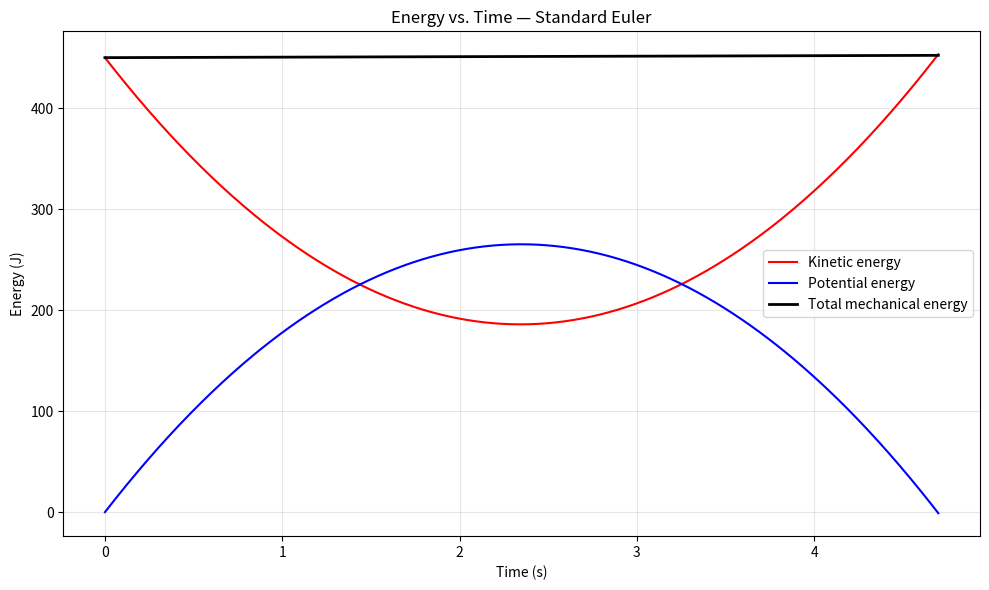
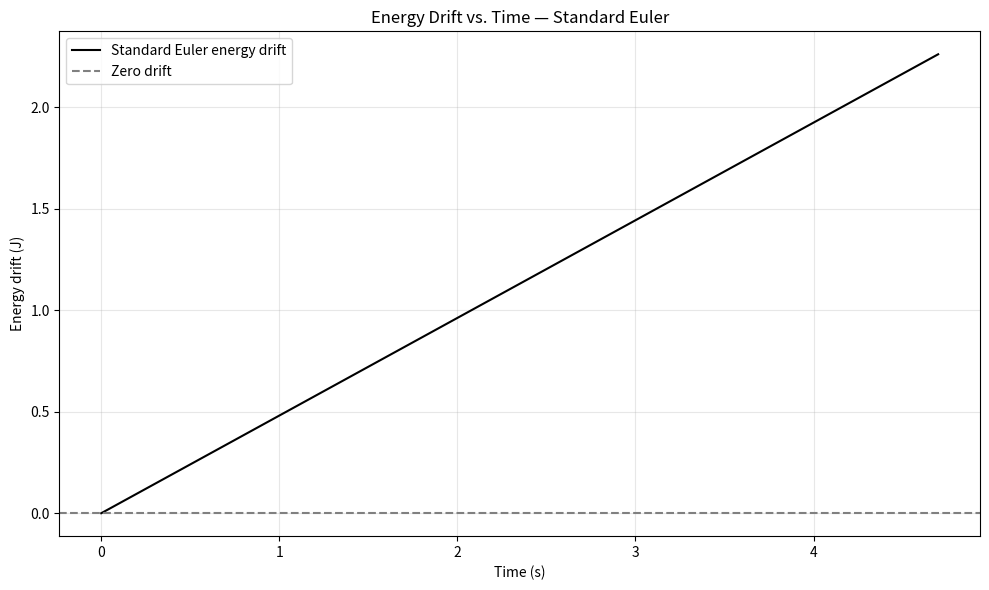
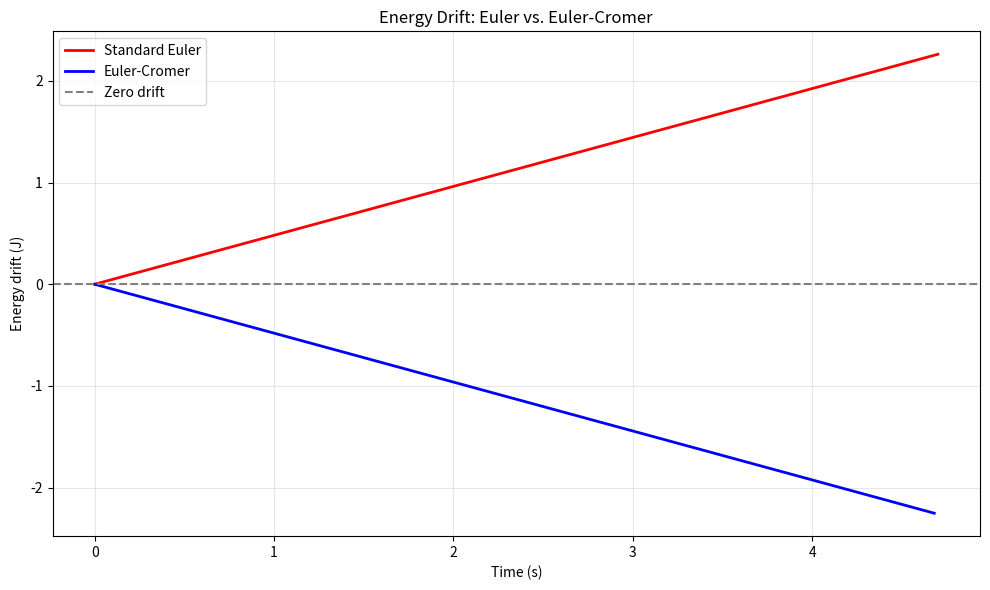
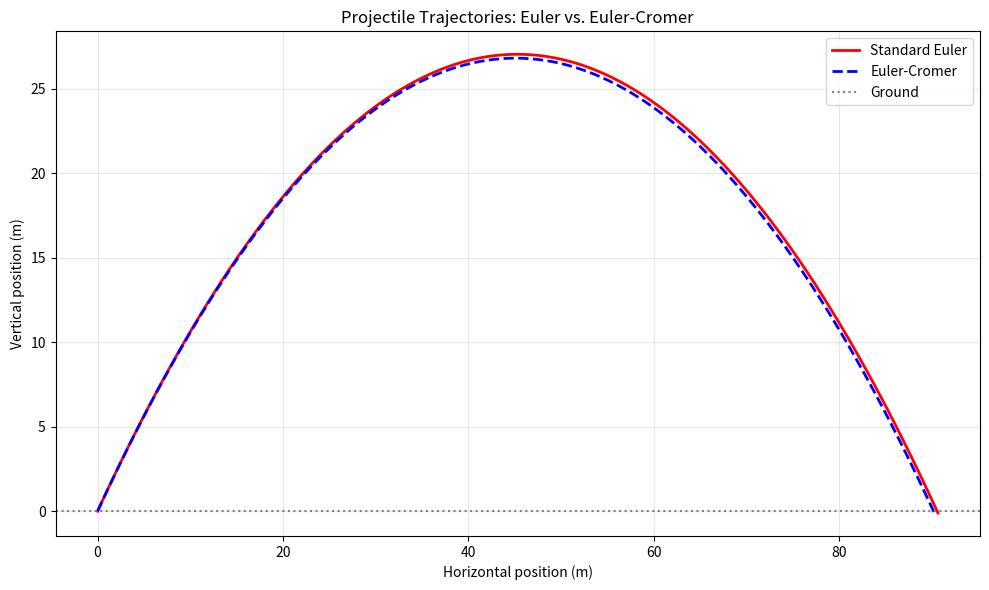
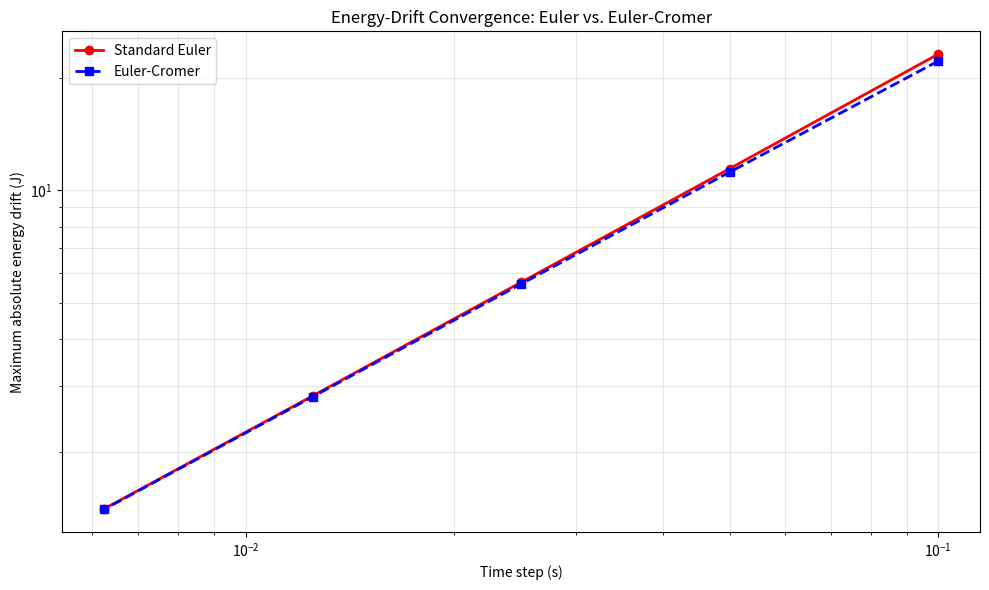
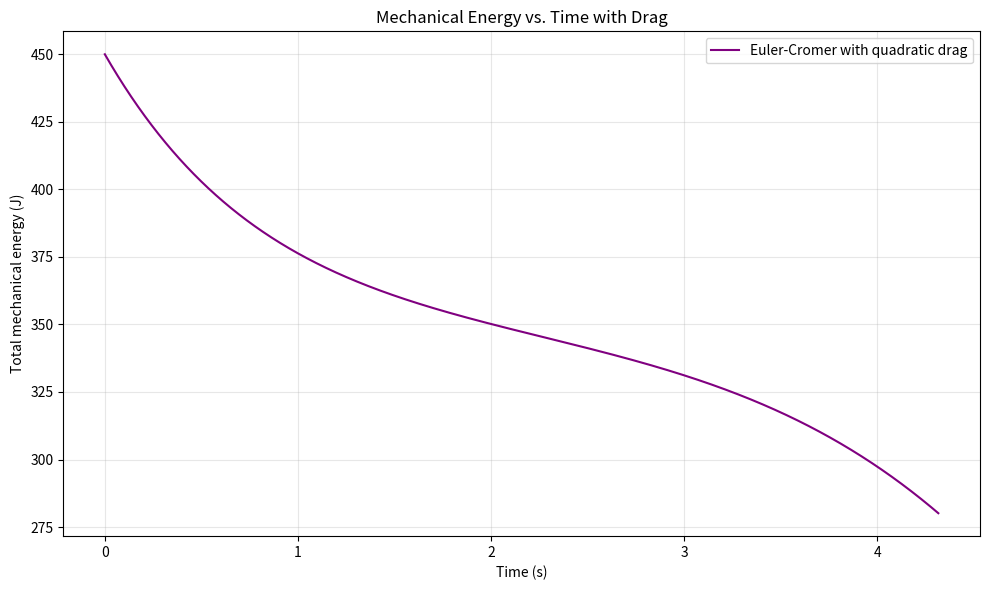
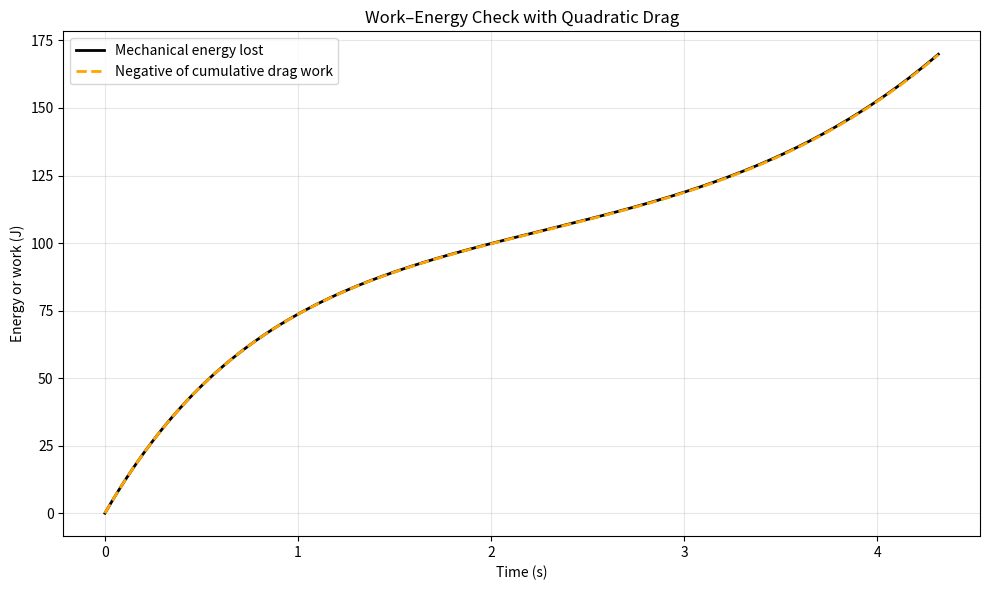

Here is the Python script that generated these plots, in order:
import numpy as np
import matplotlib.pyplot as plt

def simulate_projectile_2d(v0, theta_deg, dt, g=9.81, m=1.0):
    """Simulate gravity-only 2-D projectile motion using standard Euler.

    Parameters:
        v0        : initial launch speed (m/s)
        theta_deg : launch angle above horizontal (degrees)
        dt        : time step (s)
        g         : gravitational acceleration magnitude (m/s²)
        m         : projectile mass (kg)

    Returns:
        Lists of time, position components, velocity components,
        kinetic energy, potential energy, and total mechanical energy.
    """

    # Convert the launch angle to radians
    theta_rad = np.radians(theta_deg)

    # Initial velocity components (m/s)
    vx = v0 * np.cos(theta_rad)
    vy = v0 * np.sin(theta_rad)

    # Initial position (m) and time (s)
    x = 0.0
    y = 0.0
    t = 0.0

    # Store the initial time, position, and velocity
    t_arr, x_arr, y_arr = [t], [x], [y]
    vx_arr, vy_arr = [vx], [vy]

    # Calculate initial energies (J)
    KE = 0.5 * m * (vx**2 + vy**2)
    PE = m * g * y
    E_total = KE + PE

    # Store the initial energies
    KE_arr = [KE]
    PE_arr = [PE]
    E_total_arr = [E_total]

    # Continue until the first step below ground level
    while y >= 0:
        # Acceleration components (m/s²): gravity only
        ax = 0.0
        ay = -g

        # Standard Euler: update position using OLD velocity
        x = x + vx * dt
        y = y + vy * dt

        # Then update velocity
        vx = vx + ax * dt
        vy = vy + ay * dt

        # Advance time
        t = t + dt

        # Store the updated time, position, and velocity
        t_arr.append(t)
        x_arr.append(x)
        y_arr.append(y)
        vx_arr.append(vx)
        vy_arr.append(vy)

        # Calculate energies from the SAME updated state (J)
        KE = 0.5 * m * (vx**2 + vy**2)
        PE = m * g * y
        E_total = KE + PE

        # Store the updated energies
        KE_arr.append(KE)
        PE_arr.append(PE)
        E_total_arr.append(E_total)

    return (
        t_arr, x_arr, y_arr, vx_arr, vy_arr,
        KE_arr, PE_arr, E_total_arr
    )

# Lab 2 launch conditions
v0 = 30.0          # Initial speed (m/s)
theta_deg = 50.0   # Launch angle above horizontal (degrees)
dt = 0.01         # Time step (s)
g = 9.81          # Gravitational acceleration magnitude (m/s²)
m = 1.0           # Mass (kg)

# Run the simulation and assign its returned lists to variables
(
    t_data, x_data, y_data, vx_data, vy_data,
    KE_data, PE_data, E_total_data
) = simulate_projectile_2d(
    v0=v0,
    theta_deg=theta_deg,
    dt=dt,
    g=g,
    m=m
)

# Check that the simulation ran and stored the initial energies
print(f"Number of stored time points: {len(t_data)}")
print(f"Initial kinetic energy: {KE_data[0]:.2f} J")
print(f"Initial potential energy: {PE_data[0]:.2f} J")
print(f"Initial total energy: {E_total_data[0]:.2f} J")

# Create a figure
plt.figure(figsize=(10, 6))

# Plot each energy against the same stored times
plt.plot(t_data, KE_data, label='Kinetic energy', color='red')
plt.plot(t_data, PE_data, label='Potential energy', color='blue')
plt.plot(
    t_data, E_total_data,
    label='Total mechanical energy',
    color='black',
    linewidth=2
)

# Label the axes and give the plot a title
plt.xlabel('Time (s)')
plt.ylabel('Energy (J)')
plt.title('Energy vs. Time — Standard Euler')

# Add a legend and grid
plt.legend()
plt.grid(True, alpha=0.3)

# Adjust spacing and display the plot
plt.tight_layout()
plt.show()

# Convert the total-energy list into a NumPy array
E_total_array = np.array(E_total_data)

# Subtract the initial energy from every stored energy
energy_drift = E_total_array - E_total_array[0]

# Plot energy drift versus time
plt.figure(figsize=(10, 6))
plt.plot(
    t_data, energy_drift,
    color='black',
    label='Standard Euler energy drift'
)

# Reference line showing perfect energy conservation
plt.axhline(
    y=0.0,
    color='gray',
    linestyle='--',
    label='Zero drift'
)

plt.xlabel('Time (s)')
plt.ylabel('Energy drift (J)')
plt.title('Energy Drift vs. Time — Standard Euler')
plt.legend()
plt.grid(True, alpha=0.3)
plt.tight_layout()
plt.show()

# Initial total mechanical energy (J)
initial_energy = E_total_array[0]

# Largest magnitude of energy drift anywhere in the simulation (J)
max_absolute_drift = np.max(np.abs(energy_drift))

# Express that maximum drift as a percentage of initial energy
max_percentage_drift = (
    max_absolute_drift / abs(initial_energy)
) * 100

# Report the results
print(f"Initial total energy: {initial_energy:.2f} J")
print(f"Maximum absolute energy drift: {max_absolute_drift:.4f} J")
print(f"Maximum percentage energy drift: {max_percentage_drift:.4f}%")

def simulate(method, dt, v0=30.0, theta_deg=50.0, g=9.81, m=1.0):
    """Simulate a gravity-only projectile with energy tracking.

    Parameters:
        method    : 'euler' or 'euler-cromer'
        dt        : time step (s)
        v0        : initial launch speed (m/s)
        theta_deg : launch angle above horizontal (degrees)
        g         : gravitational acceleration magnitude (m/s²)
        m         : projectile mass (kg)

    Returns:
        NumPy arrays of time, position components, velocity components,
        kinetic energy, potential energy, and total mechanical energy.
    """

    # Check that the requested method is recognized
    if method not in ('euler', 'euler-cromer'):
        raise ValueError("method must be 'euler' or 'euler-cromer'")

    # Initial velocity components (m/s)
    theta_rad = np.radians(theta_deg)
    vx = v0 * np.cos(theta_rad)
    vy = v0 * np.sin(theta_rad)

    # Initial position (m) and time (s)
    x = 0.0
    y = 0.0
    t = 0.0

    # Store the initial state
    t_arr, x_arr, y_arr = [t], [x], [y]
    vx_arr, vy_arr = [vx], [vy]

    # Initial energies (J)
    KE = 0.5 * m * (vx**2 + vy**2)
    PE = m * g * y
    E_total = KE + PE

    KE_arr = [KE]
    PE_arr = [PE]
    E_total_arr = [E_total]

    while y >= 0:
        # Gravity-only acceleration (m/s²)
        ax = 0.0
        ay = -g

        # Select the integration method
        if method == 'euler':
            # Position uses OLD velocity
            x = x + vx * dt
            y = y + vy * dt

            vx = vx + ax * dt
            vy = vy + ay * dt

        elif method == 'euler-cromer':
            # Update velocity FIRST
            vx = vx + ax * dt
            vy = vy + ay * dt

            # Position uses NEW velocity
            x = x + vx * dt
            y = y + vy * dt

        # Advance time
        t = t + dt

        # Store the updated state
        t_arr.append(t)
        x_arr.append(x)
        y_arr.append(y)
        vx_arr.append(vx)
        vy_arr.append(vy)

        # Calculate and store energies for the updated state (J)
        KE = 0.5 * m * (vx**2 + vy**2)
        PE = m * g * y
        E_total = KE + PE

        KE_arr.append(KE)
        PE_arr.append(PE)
        E_total_arr.append(E_total)

    # Return histories as NumPy arrays for later calculations
    return (
        np.array(t_arr),
        np.array(x_arr),
        np.array(y_arr),
        np.array(vx_arr),
        np.array(vy_arr),
        np.array(KE_arr),
        np.array(PE_arr),
        np.array(E_total_arr)
    )

# Shared launch conditions for both methods
v0_b = 30.0          # Initial speed (m/s)
theta_b = 50.0       # Launch angle (degrees)
dt_b = 0.01          # Time step (s)
g_b = 9.81           # Gravitational acceleration magnitude (m/s²)
m_b = 1.0            # Mass (kg)

# Run standard Euler
(
    t_e, x_e, y_e, vx_e, vy_e,
    KE_e, PE_e, E_total_e
) = simulate(
    method='euler',
    dt=dt_b,
    v0=v0_b,
    theta_deg=theta_b,
    g=g_b,
    m=m_b
)

# Run Euler-Cromer
(
    t_ec, x_ec, y_ec, vx_ec, vy_ec,
    KE_ec, PE_ec, E_total_ec
) = simulate(
    method='euler-cromer',
    dt=dt_b,
    v0=v0_b,
    theta_deg=theta_b,
    g=g_b,
    m=m_b
)

# Confirm that both simulations completed
print(f"Euler: {len(t_e)} stored time points")
print(f"Euler-Cromer: {len(t_ec)} stored time points")

print(f"Euler initial energy: {E_total_e[0]:.2f} J")
print(f"Euler-Cromer initial energy: {E_total_ec[0]:.2f} J")

# Calculate energy drift for each method (J)
drift_e = E_total_e - E_total_e[0]
drift_ec = E_total_ec - E_total_ec[0]

# Plot each method against its own stored times
plt.figure(figsize=(10, 6))

plt.plot(
    t_e, drift_e,
    color='red',
    label='Standard Euler',
    linewidth=2
)

plt.plot(
    t_ec, drift_ec,
    color='blue',
    label='Euler-Cromer',
    linewidth=2
)

# Reference line for perfect energy conservation
plt.axhline(
    y=0.0,
    color='gray',
    linestyle='--',
    label='Zero drift'
)

plt.xlabel('Time (s)')
plt.ylabel('Energy drift (J)')
plt.title('Energy Drift: Euler vs. Euler-Cromer')
plt.legend()
plt.grid(True, alpha=0.3)
plt.tight_layout()
plt.show()

# Compare the two trajectories
plt.figure(figsize=(10, 6))

plt.plot(
    x_e, y_e,
    color='red',
    linestyle='-',
    label='Standard Euler',
    linewidth=2
)

plt.plot(
    x_ec, y_ec,
    color='blue',
    linestyle='--',
    label='Euler-Cromer',
    linewidth=2
)

# Show ground level
plt.axhline(y=0.0, color='gray', linestyle=':', label='Ground')

plt.xlabel('Horizontal position (m)')
plt.ylabel('Vertical position (m)')
plt.title('Projectile Trajectories: Euler vs. Euler-Cromer')
plt.legend()
plt.grid(True, alpha=0.3)
plt.tight_layout()
plt.show()

# Euler: fraction of the final step needed to reach y = 0
fraction_e = y_e[-2] / (y_e[-2] - y_e[-1])

# Estimate horizontal position at that fraction of the step
range_e = x_e[-2] + fraction_e * (x_e[-1] - x_e[-2])

# Euler-Cromer: repeat the same calculation
fraction_ec = y_ec[-2] / (y_ec[-2] - y_ec[-1])
range_ec = x_ec[-2] + fraction_ec * (x_ec[-1] - x_ec[-2])

# Difference between the estimated landing ranges
range_difference = range_e - range_ec

print(f"Euler estimated landing range: {range_e:.4f} m")
print(f"Euler-Cromer estimated landing range: {range_ec:.4f} m")
print(f"Euler minus Euler-Cromer range: {range_difference:.4f} m")

# Time steps to test (s)
dt_values = np.array([0.1, 0.05, 0.025, 0.0125, 0.00625])

# Lists that will store one maximum drift per simulation
max_drifts_e = []
max_drifts_ec = []

# Run both methods at every time step
for dt_value in dt_values:

    # Standard Euler
    results_e = simulate(
        method='euler',
        dt=dt_value,
        v0=v0_b,
        theta_deg=theta_b,
        g=g_b,
        m=m_b
    )

    energies_e = results_e[-1]
    drift_e_run = energies_e - energies_e[0]
    max_drifts_e.append(np.max(np.abs(drift_e_run)))

    # Euler-Cromer
    results_ec = simulate(
        method='euler-cromer',
        dt=dt_value,
        v0=v0_b,
        theta_deg=theta_b,
        g=g_b,
        m=m_b
    )

    energies_ec = results_ec[-1]
    drift_ec_run = energies_ec - energies_ec[0]
    max_drifts_ec.append(np.max(np.abs(drift_ec_run)))

# Convert the collected maximum drifts to NumPy arrays
max_drifts_e = np.array(max_drifts_e)
max_drifts_ec = np.array(max_drifts_ec)

# Display a comparison table
print(f"{'dt (s)':>10} {'Euler max drift (J)':>22} {'E-C max drift (J)':>22}")

for i in range(len(dt_values)):
    print(
        f"{dt_values[i]:10.5f} "
        f"{max_drifts_e[i]:22.6f} "
        f"{max_drifts_ec[i]:22.6f}"
    )

# Plot maximum energy drift against time step on logarithmic axes
plt.figure(figsize=(10, 6))

plt.loglog(
    dt_values, max_drifts_e,
    color='red',
    marker='o',
    linestyle='-',
    label='Standard Euler',
    linewidth=2
)

plt.loglog(
    dt_values, max_drifts_ec,
    color='blue',
    marker='s',
    linestyle='--',
    label='Euler-Cromer',
    linewidth=2
)

plt.xlabel('Time step (s)')
plt.ylabel('Maximum absolute energy drift (J)')
plt.title('Energy-Drift Convergence: Euler vs. Euler-Cromer')
plt.legend()
plt.grid(True, which='both', alpha=0.3)
plt.tight_layout()
plt.show()

# Express the quantities relative to reference units before taking logs
dt_reference = 1.0       # 1 second
energy_reference = 1.0   # 1 joule

log_dt = np.log(dt_values / dt_reference)
log_drift_e = np.log(max_drifts_e / energy_reference)
log_drift_ec = np.log(max_drifts_ec / energy_reference)

# Fit a straight line to each set of logarithmic data
fit_e = np.polyfit(log_dt, log_drift_e, 1)
fit_ec = np.polyfit(log_dt, log_drift_ec, 1)

# The first returned coefficient is the slope
slope_e = fit_e[0]
slope_ec = fit_ec[0]

print(f"Euler estimated order: p = {slope_e:.3f}")
print(f"Euler-Cromer estimated order: p = {slope_ec:.3f}")

# Desired maximum energy drift, expressed as a percentage
target_percent = 0.01

# Initial energy for our shared launch conditions (J)
initial_energy_c = 0.5 * m_b * v0_b**2

# Convert the percentage tolerance into an energy tolerance (J)
allowed_drift = (target_percent / 100) * initial_energy_c

# Use the smallest step from our convergence study
finest_dt = dt_values[-1]

# Use the larger of the two measured errors at that step
reference_drift = max(max_drifts_e[-1], max_drifts_ec[-1])

# First-order estimate, with a 10% reduction for a margin
dt_candidate = 0.9 * finest_dt * (allowed_drift / reference_drift)

print(f"Allowed maximum energy drift: {allowed_drift:.4f} J")
print(f"Candidate time step: {dt_candidate:.8f} s")

# Run both methods at the candidate step and check the actual errors
for method_name in ('euler', 'euler-cromer'):
    results = simulate(
        method=method_name,
        dt=dt_candidate,
        v0=v0_b,
        theta_deg=theta_b,
        g=g_b,
        m=m_b
    )

    energies = results[-1]
    maximum_drift = np.max(np.abs(energies - energies[0]))
    percentage_drift = maximum_drift / abs(energies[0]) * 100

    meets_target = percentage_drift <= target_percent

    print(f"\nMethod: {method_name}")
    print(f"Maximum absolute drift: {maximum_drift:.6f} J")
    print(f"Maximum percentage drift: {percentage_drift:.6f}%")
    print(f"Meets 0.01% target: {meets_target}")

def simulate_drag_energy(
    dt, v0=30.0, theta_deg=50.0,
    g=9.81, m=1.0, b_over_m=0.0046
):
    """Simulate a projectile with quadratic drag using Euler-Cromer.

    Inputs use SI units, except theta_deg, which is in degrees.
    Returns arrays of time, total mechanical energy, and cumulative
    work done by drag.
    """

    # Initial conditions
    theta_rad = np.radians(theta_deg)
    vx = v0 * np.cos(theta_rad)
    vy = v0 * np.sin(theta_rad)

    x = 0.0
    y = 0.0
    t = 0.0

    # Recover b from the supplied ratio b/m
    b = m * b_over_m

    # Initial energy (J) and accumulated drag work (J)
    energy = 0.5 * m * (vx**2 + vy**2) + m * g * y
    work_drag = 0.0

    t_history = [t]
    energy_history = [energy]
    work_history = [work_drag]

    while y >= 0:
        # Speed and drag force at the START of this step
        speed = np.sqrt(vx**2 + vy**2)
        force_drag_x = -b * speed * vx
        force_drag_y = -b * speed * vy

        # Drag power: force dotted with velocity (W)
        power_drag = force_drag_x * vx + force_drag_y * vy

        # Approximate drag work during this step (J)
        work_drag = work_drag + power_drag * dt

        # Acceleration from drag and gravity (m/s²)
        ax = force_drag_x / m
        ay = -g + force_drag_y / m

        # Euler-Cromer: velocity first
        vx = vx + ax * dt
        vy = vy + ay * dt

        # Position uses the updated velocity
        x = x + vx * dt
        y = y + vy * dt
        t = t + dt

        # Energy at the updated state (J)
        energy = 0.5 * m * (vx**2 + vy**2) + m * g * y

        # Store time, energy, and accumulated work
        t_history.append(t)
        energy_history.append(energy)
        work_history.append(work_drag)

    return (
        np.array(t_history),
        np.array(energy_history),
        np.array(work_history)
    )

def simulate_drag_energy(
    dt, v0=30.0, theta_deg=50.0,
    g=9.81, m=1.0, b_over_m=0.0046
):
    """Simulate a projectile with quadratic drag using Euler-Cromer.

    Inputs use SI units, except theta_deg, which is in degrees.
    Returns arrays of time, total mechanical energy, and cumulative
    work done by drag.
    """

    # Initial conditions
    theta_rad = np.radians(theta_deg)
    vx = v0 * np.cos(theta_rad)
    vy = v0 * np.sin(theta_rad)

    x = 0.0
    y = 0.0
    t = 0.0

    # Recover b from the supplied ratio b/m
    b = m * b_over_m

    # Initial energy (J) and accumulated drag work (J)
    energy = 0.5 * m * (vx**2 + vy**2) + m * g * y
    work_drag = 0.0

    t_history = [t]
    energy_history = [energy]
    work_history = [work_drag]

    while y >= 0:
        # Speed and drag force at the START of this step
        speed = np.sqrt(vx**2 + vy**2)
        force_drag_x = -b * speed * vx
        force_drag_y = -b * speed * vy

        # Drag power: force dotted with velocity (W)
        power_drag = force_drag_x * vx + force_drag_y * vy

        # Approximate drag work during this step (J)
        work_drag = work_drag + power_drag * dt

        # Acceleration from drag and gravity (m/s²)
        ax = force_drag_x / m
        ay = -g + force_drag_y / m

        # Euler-Cromer: velocity first
        vx = vx + ax * dt
        vy = vy + ay * dt

        # Position uses the updated velocity
        x = x + vx * dt
        y = y + vy * dt
        t = t + dt

        # Energy at the updated state (J)
        energy = 0.5 * m * (vx**2 + vy**2) + m * g * y

        # Store time, energy, and accumulated work
        t_history.append(t)
        energy_history.append(energy)
        work_history.append(work_drag)

    return (
        np.array(t_history),
        np.array(energy_history),
        np.array(work_history)
    )

# Bonus parameters
dt_bonus = 0.001       # Time step (s)
b_over_m_bonus = 0.0046  # Drag coefficient divided by mass (1/m)

# Run the simulation
t_drag, E_drag, W_drag = simulate_drag_energy(
    dt=dt_bonus,
    v0=v0_b,
    theta_deg=theta_b,
    g=g_b,
    m=m_b,
    b_over_m=b_over_m_bonus
)

# Plot total mechanical energy
plt.figure(figsize=(10, 6))
plt.plot(
    t_drag, E_drag,
    color='purple',
    label='Euler-Cromer with quadratic drag'
)

plt.xlabel('Time (s)')
plt.ylabel('Total mechanical energy (J)')
plt.title('Mechanical Energy vs. Time with Drag')
plt.legend()
plt.grid(True, alpha=0.3)
plt.tight_layout()
plt.show()

# Check whether energy decreases at every stored step
energy_changes = np.diff(E_drag)
decreases_every_step = np.all(energy_changes < 0)

print(f"Energy decreases at every step: {decreases_every_step}")

# Positive mechanical energy lost (J)
energy_lost = E_drag[0] - E_drag[-1]

# Work done BY drag is negative; its negative is positive
work_by_drag = W_drag[-1]
work_against_drag = -work_by_drag

# Difference between the two positive quantities
mismatch = abs(energy_lost - work_against_drag)
mismatch_percent = mismatch / abs(work_against_drag) * 100

print(f"Initial mechanical energy: {E_drag[0]:.6f} J")
print(f"Final mechanical energy: {E_drag[-1]:.6f} J")
print(f"Mechanical energy lost: {energy_lost:.6f} J")
print(f"Work done by drag: {work_by_drag:.6f} J")
print(f"Negative of drag work: {work_against_drag:.6f} J")
print(f"Absolute mismatch: {mismatch:.6f} J")
print(f"Mismatch relative to drag-work magnitude: {mismatch_percent:.6f}%")

# Visual comparison over the whole simulation
plt.figure(figsize=(10, 6))

plt.plot(
    t_drag, E_drag[0] - E_drag,
    color='black',
    label='Mechanical energy lost',
    linewidth=2
)

plt.plot(
    t_drag, -W_drag,
    color='orange',
    linestyle='--',
    label='Negative of cumulative drag work',
    linewidth=2
)

plt.xlabel('Time (s)')
plt.ylabel('Energy or work (J)')
plt.title('Work–Energy Check with Quadratic Drag')
plt.legend()
plt.grid(True, alpha=0.3)
plt.tight_layout()
plt.show()

# Repeat with half the original bonus time step
dt_bonus_fine = dt_bonus / 2

t_drag_fine, E_drag_fine, W_drag_fine = simulate_drag_energy(
    dt=dt_bonus_fine,
    v0=v0_b,
    theta_deg=theta_b,
    g=g_b,
    m=m_b,
    b_over_m=b_over_m_bonus
)

# Calculate the same work–energy mismatch
energy_lost_fine = E_drag_fine[0] - E_drag_fine[-1]
work_against_drag_fine = -W_drag_fine[-1]

mismatch_fine = abs(energy_lost_fine - work_against_drag_fine)
mismatch_percent_fine = (
    mismatch_fine / abs(work_against_drag_fine) * 100
)

print(f"Original time step: {dt_bonus:.6f} s")
print(f"Original absolute mismatch: {mismatch:.6f} J")
print(f"Original relative mismatch: {mismatch_percent:.6f}%")

print(f"\nSmaller time step: {dt_bonus_fine:.6f} s")
print(f"Smaller-step absolute mismatch: {mismatch_fine:.6f} J")
print(f"Smaller-step relative mismatch: {mismatch_percent_fine:.6f}%")

print(f"\nMismatch decreased: {mismatch_fine < mismatch}")
